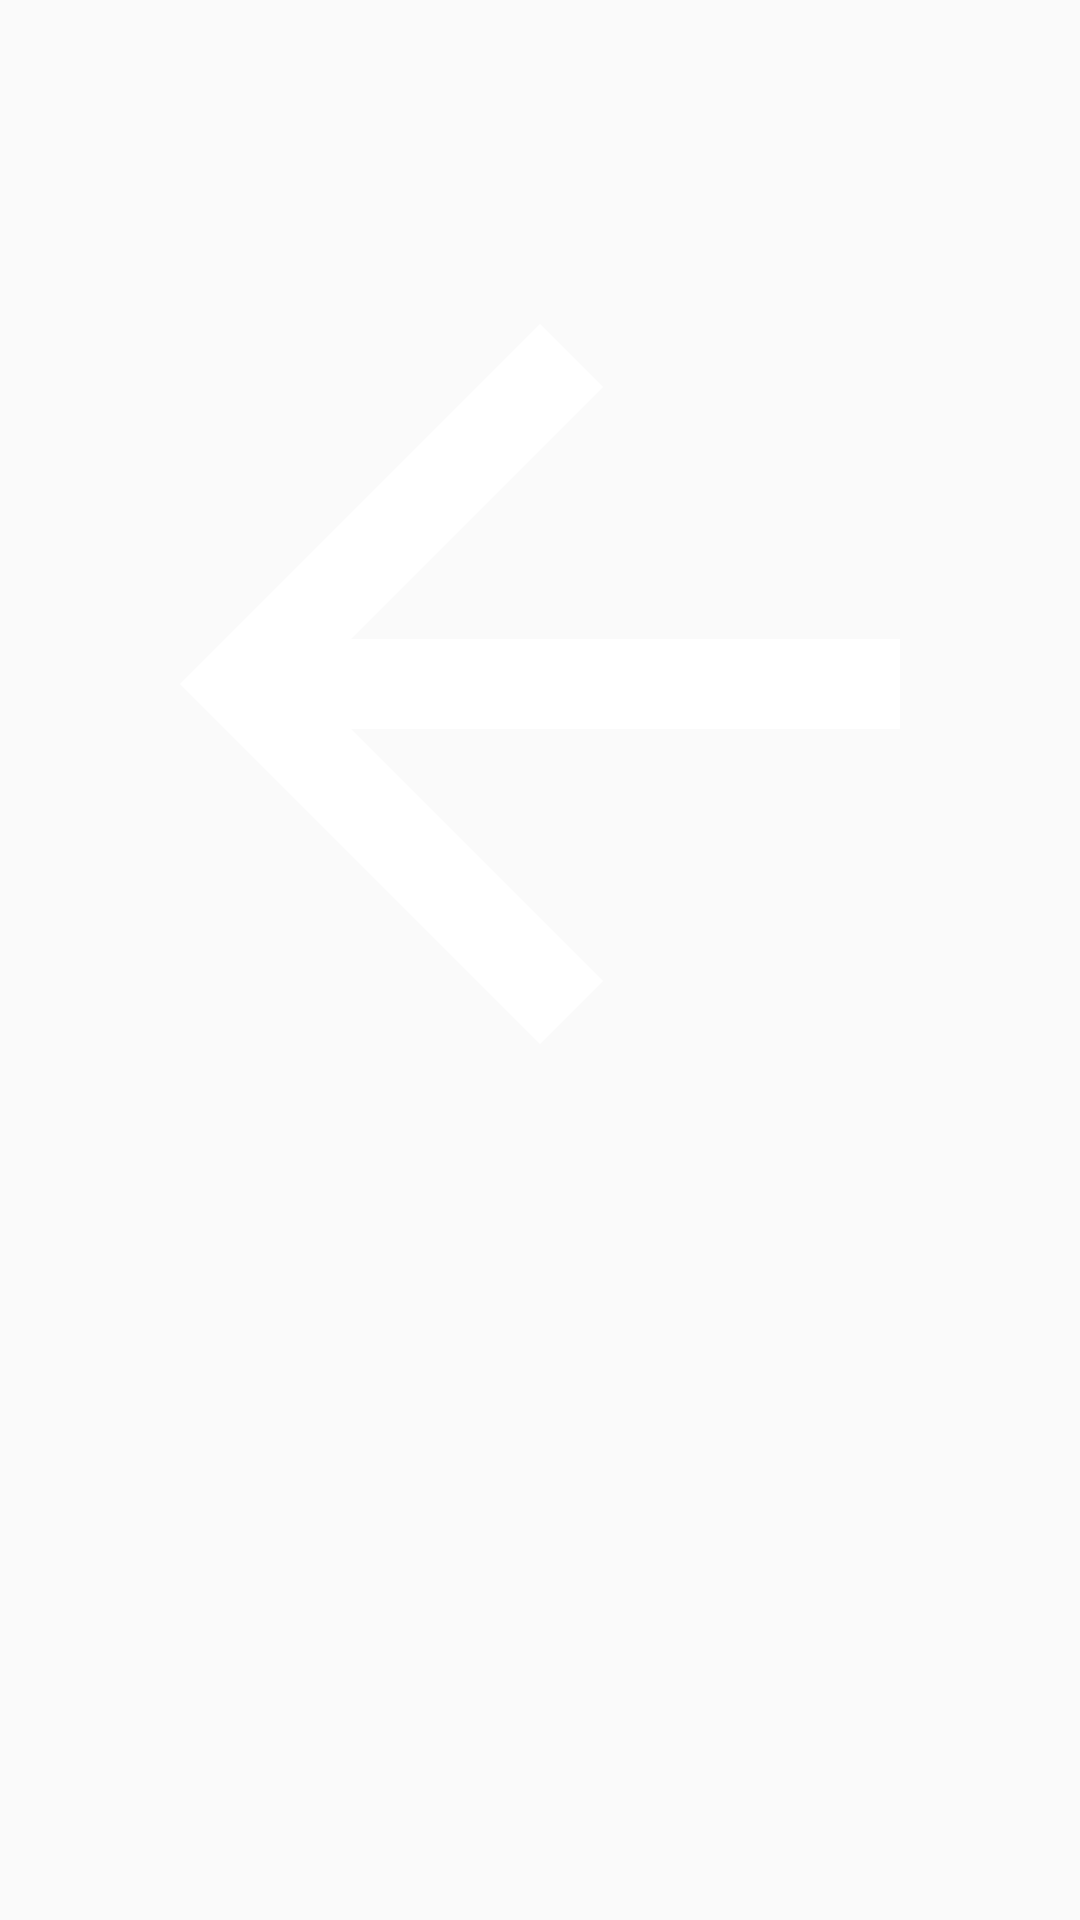

This screen was rendered from an Android layout file. Write that file and the resources it references.
<!-- AndroidManifest.xml: application theme AppTheme -->
<!-- res/layout/meal_detail_fragment.xml -->
<?xml version="1.0" encoding="utf-8"?>
<ScrollView xmlns:android="http://schemas.android.com/apk/res/android"
    xmlns:app="http://schemas.android.com/apk/res-auto"
    xmlns:tools="http://schemas.android.com/tools"
    android:layout_width="wrap_content"
    android:layout_height="wrap_content">

    <androidx.constraintlayout.widget.ConstraintLayout
        android:id="@+id/main"
        android:layout_width="match_parent"
        android:layout_height="wrap_content"
        tools:context=".presentation.main.ui.mealdetail.MealDetailFragment">

        <TextView
            android:id="@+id/title"
            style="@style/TextAppearance.AppCompat.Title"
            android:layout_width="wrap_content"
            android:layout_height="wrap_content"
            android:layout_marginStart="16dp"
            android:layout_marginTop="16dp"
            app:layout_constraintStart_toStartOf="parent"
            app:layout_constraintTop_toTopOf="parent"
            tools:text="Pancakes" />

        <TextView
            android:id="@+id/category"
            style="@style/TextAppearance.AppCompat.Small"
            android:layout_width="wrap_content"
            android:layout_height="wrap_content"
            android:layout_marginStart="16dp"
            android:layout_marginTop="8dp"
            app:layout_constraintStart_toStartOf="parent"
            app:layout_constraintTop_toBottomOf="@+id/title"
            tools:text="Desert" />

        <TextView
            android:id="@+id/area"
            style="@style/TextAppearance.AppCompat.Small"
            android:layout_width="wrap_content"
            android:layout_height="wrap_content"
            android:layout_marginStart="8dp"
            android:layout_marginTop="8dp"
            app:layout_constraintStart_toEndOf="@id/category"
            app:layout_constraintTop_toBottomOf="@id/title"
            tools:text="British" />

        <ImageView
            android:id="@+id/image"
            android:layout_width="0dp"
            android:layout_height="300dp"
            android:layout_marginTop="8dp"
            android:contentDescription="@string/meal"
            android:scaleType="centerCrop"
            android:src="@drawable/abc_vector_test"
            app:layout_constraintEnd_toEndOf="parent"
            app:layout_constraintStart_toStartOf="parent"
            app:layout_constraintTop_toBottomOf="@+id/category" />

        <com.google.android.material.tabs.TabLayout
            android:id="@+id/tabs"
            app:tabMode="fixed"
            android:layout_width="match_parent"
            android:layout_height="wrap_content"
            app:layout_constraintEnd_toEndOf="parent"
            app:layout_constraintStart_toStartOf="parent"
            app:layout_constraintTop_toBottomOf="@id/image"/>

        <androidx.viewpager2.widget.ViewPager2
            android:id="@+id/viewpager"
            android:layout_width="match_parent"
            android:layout_height="match_parent"
            app:layout_constraintEnd_toEndOf="parent"
            app:layout_constraintStart_toStartOf="parent"
            app:layout_constraintTop_toBottomOf="@id/tabs" />

        
    </androidx.constraintlayout.widget.ConstraintLayout>

</ScrollView>
<!-- resources referenced by this layout -->
<resources>
  <string name="instructions">Instructions</string>
  <string name="meal">meal</string>
  <style name="AppTheme" parent="Theme.AppCompat.Light.DarkActionBar">
          
          <item name="colorPrimary">@color/colorPrimary</item>
          <item name="colorPrimaryDark">@color/colorPrimaryDark</item>
          <item name="colorAccent">@color/colorAccent</item>
  
          <item name="fontFamily">@font/amethysta</item>
      </style>
  <!-- not gathered from this repository: default colours our renderer supplied (Android Studio template values) -->
  <color name="colorPrimary">#FF6200EE</color>
  <color name="colorPrimaryDark">#FF3700B3</color>
  <color name="colorAccent">#FF03DAC5</color>
</resources>
